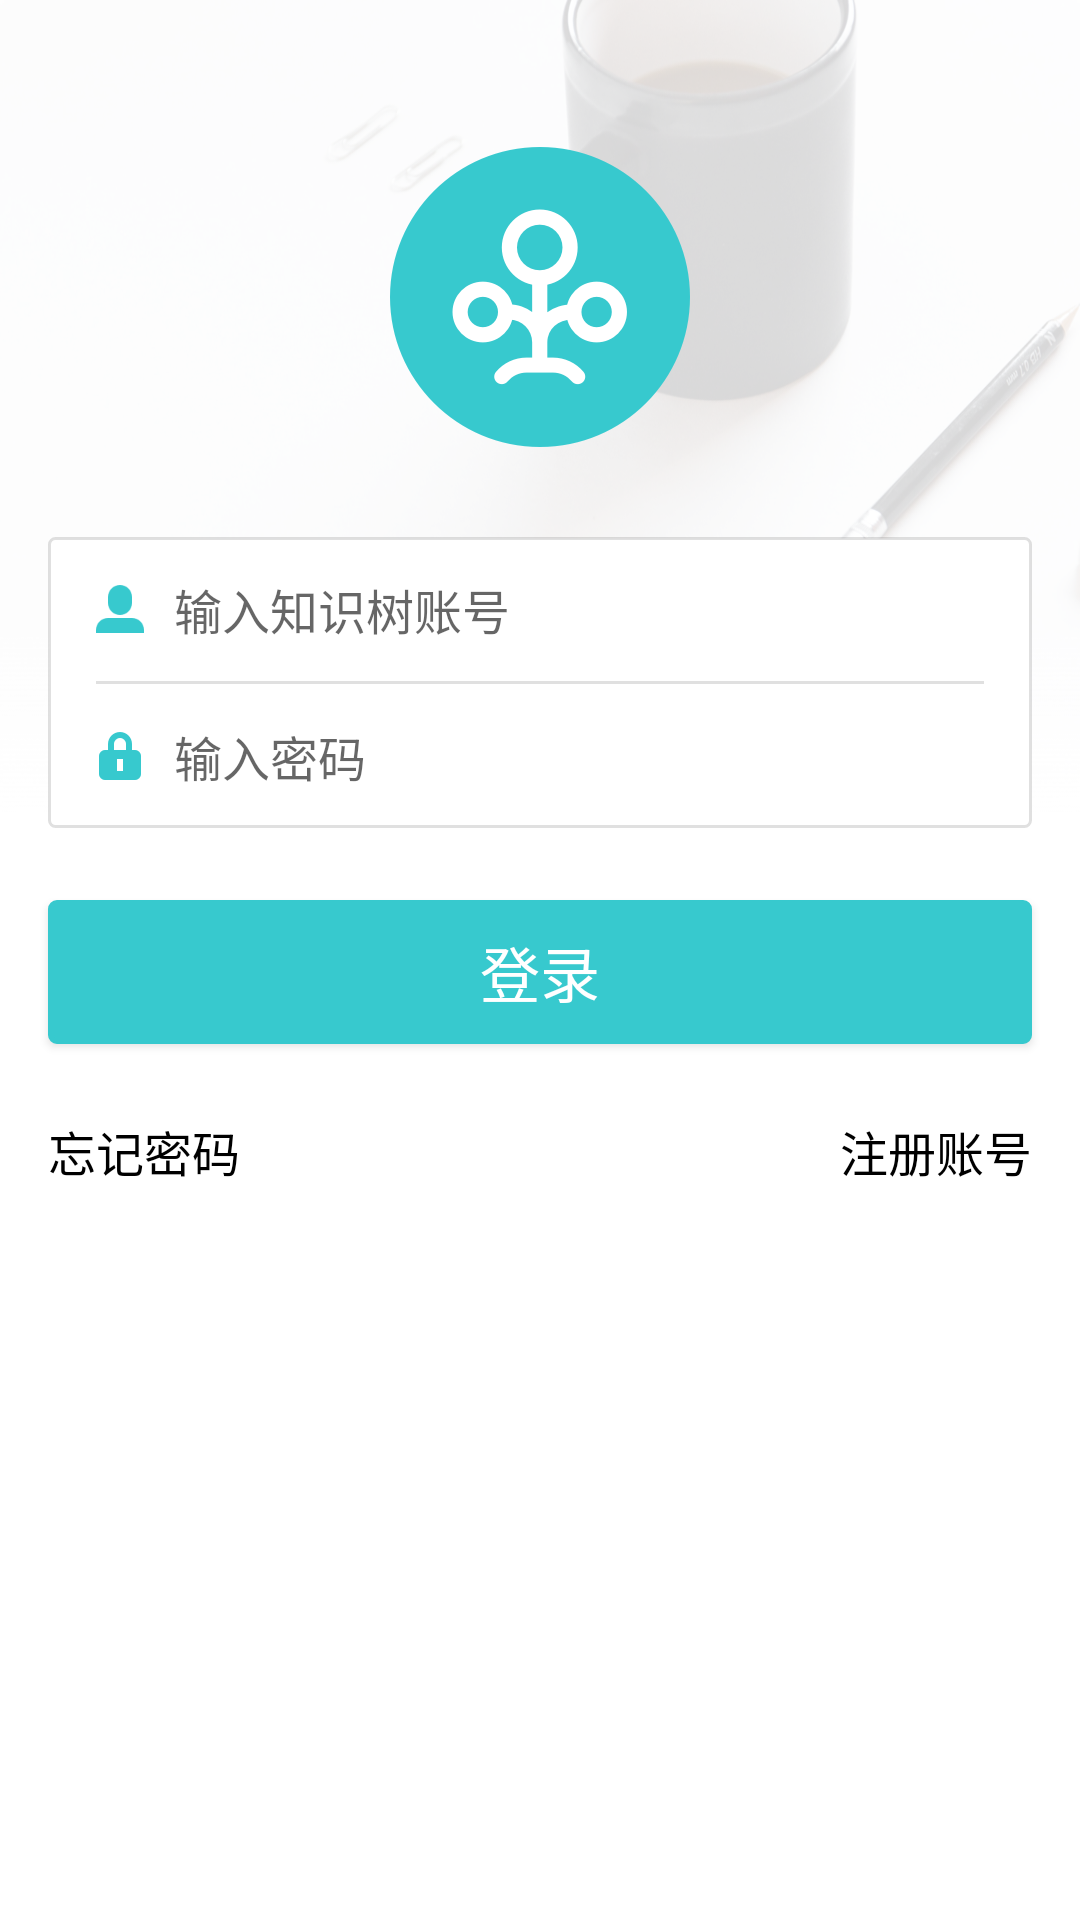

Write the Android layout XML for this screen, with the resource values it uses.
<!-- AndroidManifest.xml: application theme AppTheme -->
<!-- res/layout/activity_login.xml -->
<?xml version="1.0" encoding="utf-8"?>
<LinearLayout xmlns:android="http://schemas.android.com/apk/res/android"
    xmlns:app="http://schemas.android.com/apk/res-auto"
    xmlns:tools="http://schemas.android.com/tools"
    android:layout_width="match_parent"
    android:layout_height="match_parent"
    android:background="#FFFFFF"
    android:orientation="vertical"
    tools:context="com.max_plus.knowledgetree.activity.LoginActivity">

    <LinearLayout
        android:layout_width="match_parent"
        android:layout_height="wrap_content"
        android:background="@drawable/background01"
        android:orientation="vertical">

        <ImageView
            android:id="@+id/iv_ic"
            android:layout_width="wrap_content"
            android:layout_height="wrap_content"
            android:layout_marginLeft="130dp"
            android:layout_marginRight="130dp"
            android:layout_marginTop="49dp"
            android:background="@drawable/login_ic_log_white" />

        <ImageView
            android:layout_width="match_parent"
            android:layout_height="30dp" />

        <LinearLayout
            android:layout_width="match_parent"
            android:layout_height="97dp"
            android:layout_below="@id/iv_ic"
            android:layout_marginLeft="16dp"
            android:layout_marginRight="16dp"
            android:background="@drawable/linear_shape_corner"
            android:orientation="vertical">

            <EditText
                android:id="@+id/et_userName"
                android:layout_width="match_parent"
                android:layout_height="match_parent"
                android:layout_weight="1"
                android:background="@null"
                android:drawableLeft="@drawable/signin_ic_username"
                android:drawablePadding="10dp"
                android:hint="@string/user_name_hint"
                android:maxLength="40"
                android:paddingLeft="16dp"
                android:singleLine="true"
                android:textColor="@color/input_text"
                android:textSize="16dp" />

            <ImageView
                android:layout_width="match_parent"
                android:layout_height="1dp"
                android:layout_marginLeft="16dp"
                android:layout_marginRight="16dp"
                android:background="#1F000000" />

            <EditText
                android:id="@+id/et_password"
                android:layout_width="match_parent"
                android:layout_height="match_parent"
                android:layout_weight="1"
                android:background="@null"
                android:drawableLeft="@drawable/signin_ic_password"
                android:drawablePadding="10dp"
                android:hint="@string/user_password_hint"
                android:inputType="textPassword"
                android:maxLength="40"
                android:paddingLeft="16dp"
                android:singleLine="true"
                android:textColor="@color/input_text"
                android:textSize="16dp" />

        </LinearLayout>


    </LinearLayout>

    <ImageView
        android:layout_width="match_parent"
        android:layout_height="24dp" />

    <Button
        android:id="@+id/btn_login"
        android:layout_width="match_parent"
        android:layout_height="48dp"
        android:layout_marginLeft="16dp"
        android:layout_marginRight="16dp"
        android:background="@drawable/shape_corner_blue"
        android:text="@string/login"
        android:textColor="#FFFFFFFF"
        android:textSize="20dp" />

    <ImageView
        android:layout_width="match_parent"
        android:layout_height="24dp" />

    <LinearLayout
        android:layout_width="match_parent"
        android:layout_height="match_parent"
        android:orientation="horizontal">

        <TextView
            android:id="@+id/tv_fpassword"
            android:layout_width="wrap_content"
            android:layout_height="wrap_content"
            android:layout_marginLeft="16dp"
            android:layout_weight="1"
            android:text="@string/forget_password"
            android:textColor="#FF000000"
            android:textSize="16dp" />

        <ImageView
            android:layout_width="wrap_content"
            android:layout_height="16dp"
            android:layout_weight="6" />

        <TextView
            android:id="@+id/tv_regist"
            android:layout_width="wrap_content"
            android:layout_height="wrap_content"
            android:layout_weight="1"
            android:gravity="right"
            android:paddingRight="16dp"
            android:text="@string/regist_user"
            android:textColor="#FF000000"
            android:textSize="16dp" />
    </LinearLayout>
</LinearLayout>
<!-- resources referenced by this layout -->
<resources>
  <color name="input_text">#FF000000</color>
  <!-- drawable background01: png bitmap (drawable-hdpi, 97191 bytes) -->
  <!-- drawable linear_shape_corner (drawable) -->
  <?xml version="1.0" encoding="utf-8"?>
  <shape xmlns:android="http://schemas.android.com/apk/res/android">
      <solid android:color="#FFFFFF" />
      <corners android:topLeftRadius="2dp"
          android:topRightRadius="2dp"
          android:bottomRightRadius="2dp"
          android:bottomLeftRadius="2dp"/>
      <stroke android:width="1dp" android:color="#1F000000" />
  </shape>
  <!-- drawable login_ic_log_white: png bitmap (drawable-hdpi, 7757 bytes) -->
  <!-- drawable shape_corner_blue (drawable) -->
  <?xml version="1.0" encoding="utf-8"?>
  <shape xmlns:android="http://schemas.android.com/apk/res/android">
      <solid android:color="#FF37C9CE" />
      <corners
          android:bottomLeftRadius="2dp"
          android:bottomRightRadius="2dp"
          android:topLeftRadius="2dp"
          android:topRightRadius="2dp" />
      <stroke
          android:width="2dp"
          android:color="#37C9CE" />
  </shape>
  <!-- drawable signin_ic_password: png bitmap (drawable-hdpi, 531 bytes) -->
  <!-- drawable signin_ic_username: png bitmap (drawable-xxxhdpi, 1302 bytes) -->
  <string name="forget_password">忘记密码</string>
  <string name="login">登录</string>
  <string name="regist_user">注册账号</string>
  <string name="user_name_hint">输入知识树账号</string>
  <string name="user_password_hint">输入密码</string>
  <style name="AppTheme" parent="Theme.AppCompat.Light.NoActionBar">
          
          <item name="colorPrimary">@color/colorPrimary</item>
          <item name="colorPrimaryDark">@color/colorPrimaryDark</item>
          <item name="colorAccent">@color/colorAccent</item>
      </style>
  <color name="colorPrimary">#3F51B5</color>
  <color name="colorPrimaryDark">#303F9F</color>
  <color name="colorAccent">#FF4081</color>
</resources>
